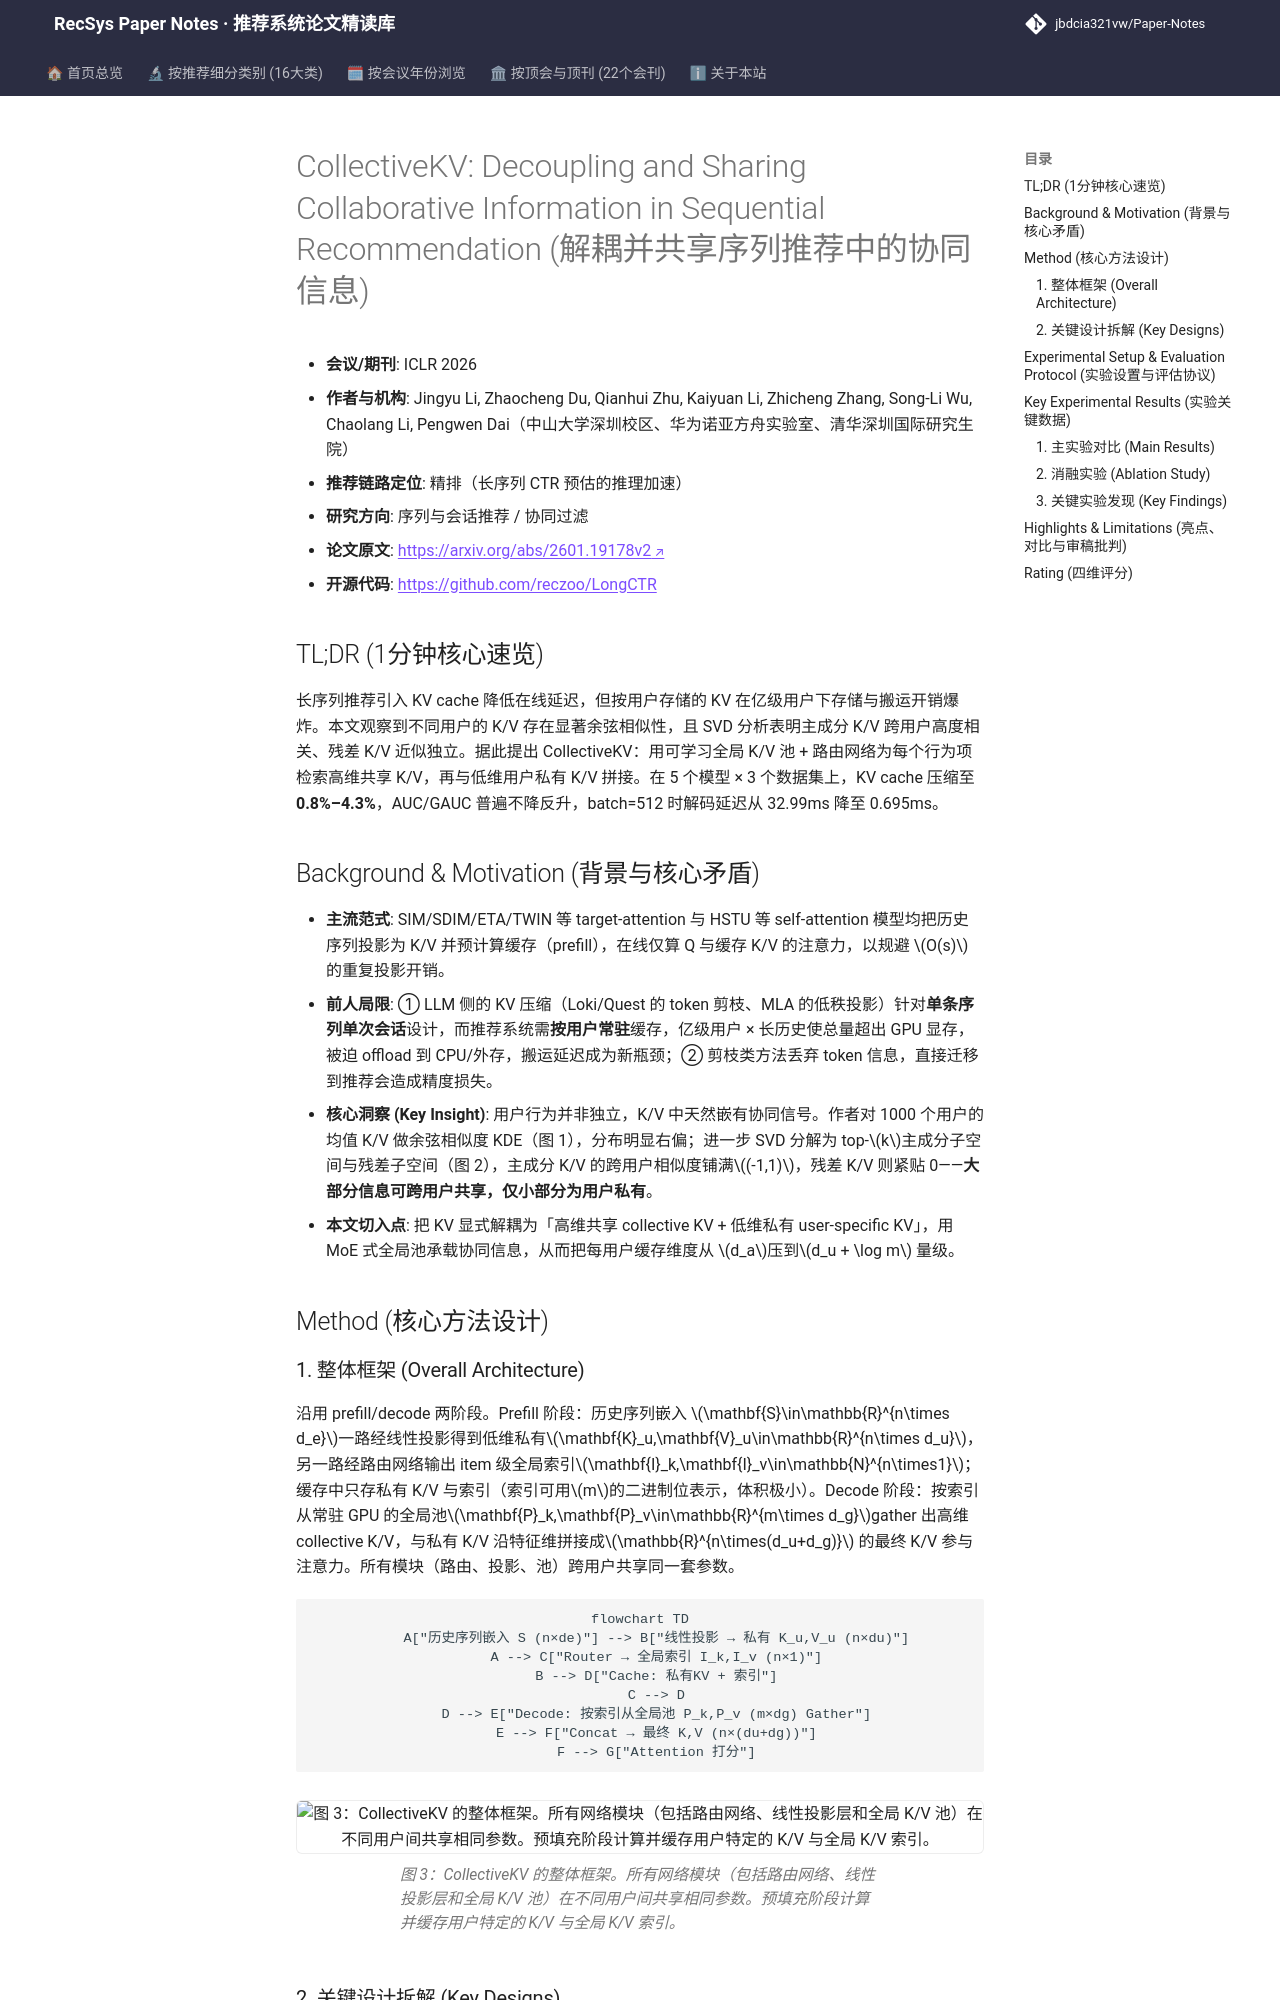

repository: jbdcia321vw/Paper-Notes · page: venues/ICLR_NeurIPS_ICML/2026/sequential_rec/collectivekv_decoupling_and_sharing_collaborative_information_in_sequential/index.html · generator: mkdocs

---
title: "[Paper Note] CollectiveKV: Decoupling and Sharing Collaborative Information in Sequential Recommendation"
description: "[ICLR 2026][序列与会话推荐] 用可学习全局 K/V 池跨用户共享协同信息，将 KV cache 压缩至 0.8% 且精度不降，解码延迟随 batch 增长近乎平坦。"
tags:
  - ICLR
  - 序列与会话推荐
  - 精排
  - KV Cache 压缩
  - 跨用户协同共享
  - 长序列推理加速
date: 2026-11-13
venue: ICLR_NeurIPS_ICML
year: 2026
paper_url: "https://arxiv.org/abs/2601.19178"
code_url: "https://github.com/reczoo/LongCTR"
categories:
  - sequential_rec
  - collaborative_filtering
---

# CollectiveKV: Decoupling and Sharing Collaborative Information in Sequential Recommendation (解耦并共享序列推荐中的协同信息)

- **会议/期刊**: ICLR 2026
- **作者与机构**: Jingyu Li, Zhaocheng Du, Qianhui Zhu, Kaiyuan Li, Zhicheng Zhang, Song-Li Wu, Chaolang Li, Pengwen Dai（中山大学深圳校区、华为诺亚方舟实验室、清华深圳国际研究生院）
- **推荐链路定位**: 精排（长序列 CTR 预估的推理加速）
- **研究方向**: 序列与会话推荐 / 协同过滤
- **论文原文**: [https://arxiv.org/abs/2601.19178v2](https://arxiv.org/abs/2601.19178v2)
- **开源代码**: [https://github.com/reczoo/LongCTR](https://github.com/reczoo/LongCTR)

## TL;DR (1分钟核心速览)

长序列推荐引入 KV cache 降低在线延迟，但按用户存储的 KV 在亿级用户下存储与搬运开销爆炸。本文观察到不同用户的 K/V 存在显著余弦相似性，且 SVD 分析表明主成分 K/V 跨用户高度相关、残差 K/V 近似独立。据此提出 CollectiveKV：用可学习全局 K/V 池 + 路由网络为每个行为项检索高维共享 K/V，再与低维用户私有 K/V 拼接。在 5 个模型 × 3 个数据集上，KV cache 压缩至 **0.8%–4.3%**，AUC/GAUC 普遍不降反升，batch=512 时解码延迟从 32.99ms 降至 0.695ms。

## Background & Motivation (背景与核心矛盾)

- **主流范式**: SIM/SDIM/ETA/TWIN 等 target-attention 与 HSTU 等 self-attention 模型均把历史序列投影为 K/V 并预计算缓存（prefill），在线仅算 Q 与缓存 K/V 的注意力，以规避 $O(s)$ 的重复投影开销。
- **前人局限**: ① LLM 侧的 KV 压缩（Loki/Quest 的 token 剪枝、MLA 的低秩投影）针对**单条序列单次会话**设计，而推荐系统需**按用户常驻**缓存，亿级用户 × 长历史使总量超出 GPU 显存，被迫 offload 到 CPU/外存，搬运延迟成为新瓶颈；② 剪枝类方法丢弃 token 信息，直接迁移到推荐会造成精度损失。
- **核心洞察 (Key Insight)**: 用户行为并非独立，K/V 中天然嵌有协同信号。作者对 1000 个用户的均值 K/V 做余弦相似度 KDE（图 1），分布明显右偏；进一步 SVD 分解为 top-$k$主成分子空间与残差子空间（图 2），主成分 K/V 的跨用户相似度铺满$(-1,1)$，残差 K/V 则紧贴 0——**大部分信息可跨用户共享，仅小部分为用户私有**。
- **本文切入点**: 把 KV 显式解耦为「高维共享 collective KV + 低维私有 user-specific KV」，用 MoE 式全局池承载协同信息，从而把每用户缓存维度从 $d_a$压到$d_u + \log m$ 量级。

## Method (核心方法设计)
